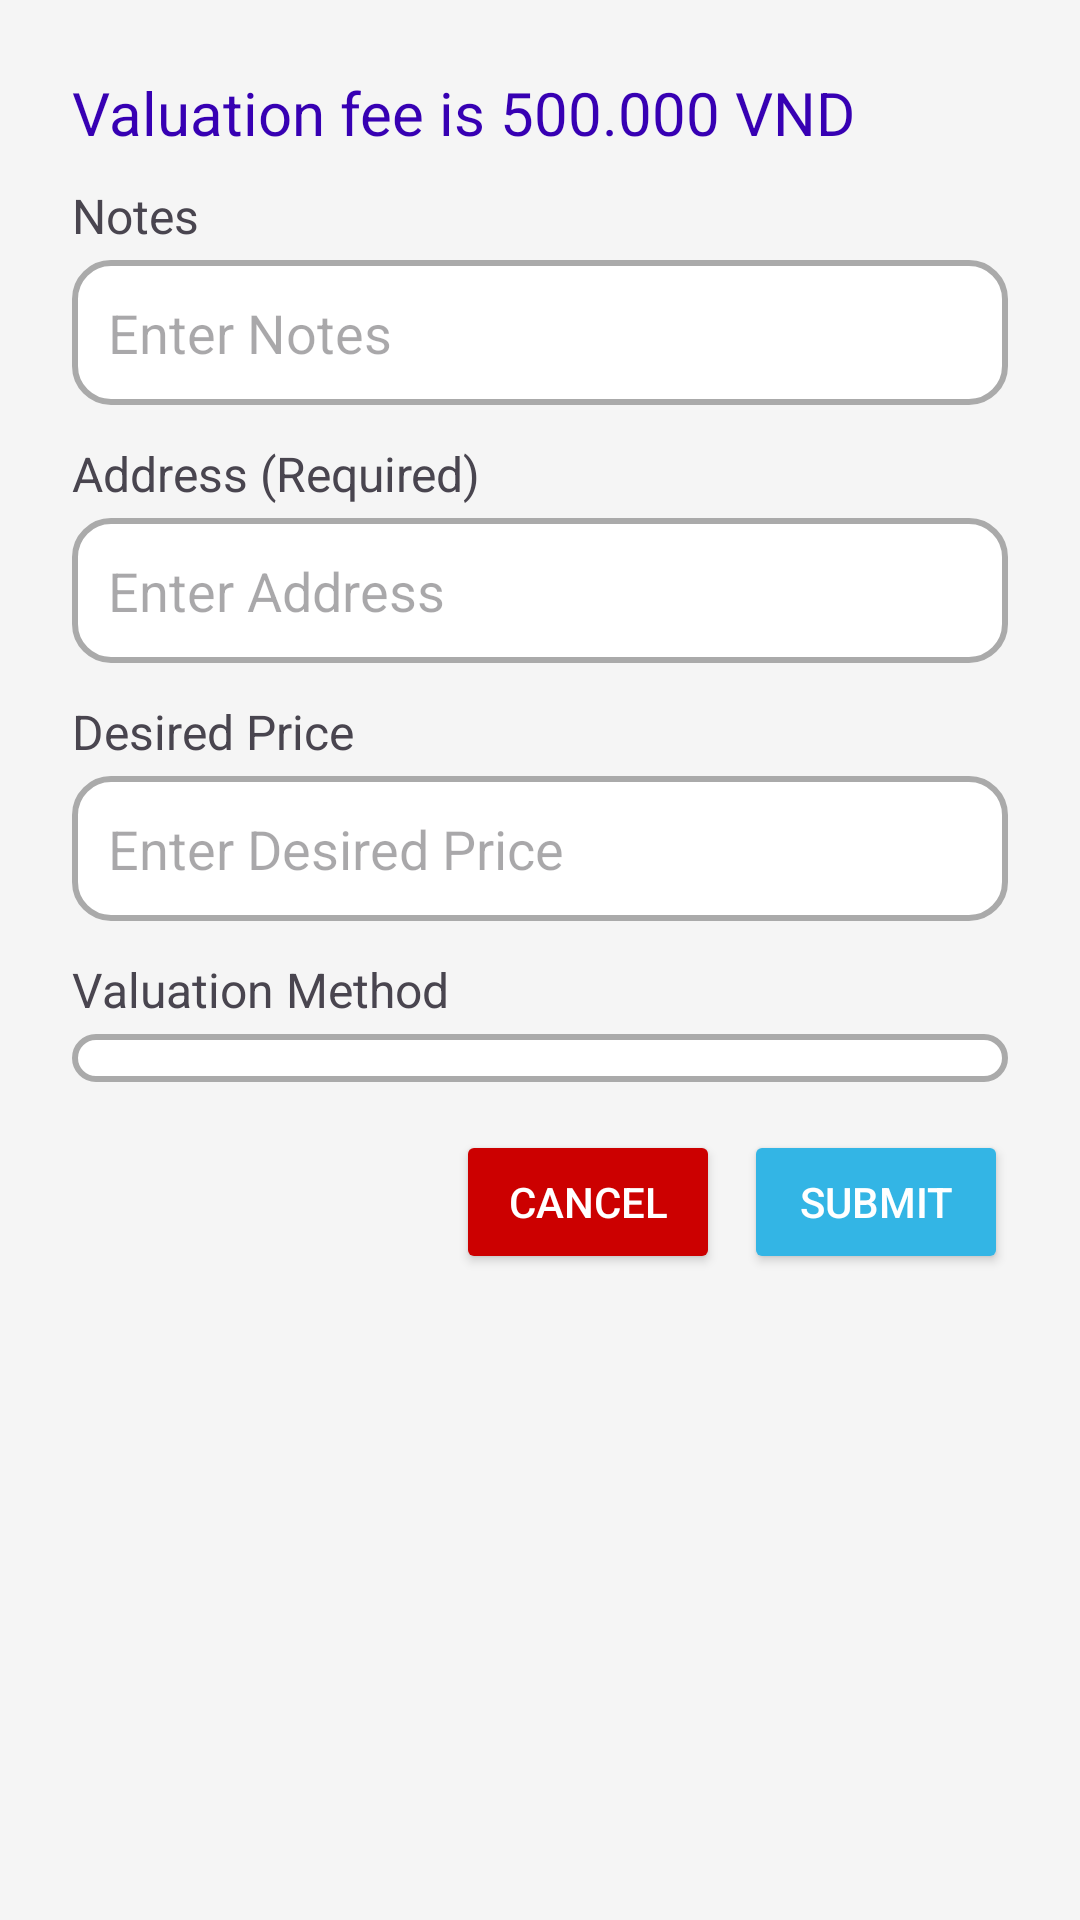

Write the Android layout XML for this screen, with the resource values it uses.
<!-- AndroidManifest.xml: application theme Theme.PRM_JewelryAuction_Mobile -->
<!-- res/layout/dialog_valuation.xml -->
<LinearLayout
    xmlns:android="http://schemas.android.com/apk/res/android"
    android:orientation="vertical"
    android:padding="24dp"
    android:layout_width="match_parent"
    android:layout_height="wrap_content"
    android:background="#F5F5F5">

    <TextView
        android:layout_width="wrap_content"
        android:layout_height="wrap_content"
        android:text="Valuation fee is 500.000 VND"
        android:textColor="@color/design_default_color_primary_dark"
        android:textSize="20sp"
        android:layout_marginBottom="10dp" />
    
    <TextView
        android:layout_width="wrap_content"
        android:layout_height="wrap_content"
        android:text="Notes"
        android:textSize="16sp"
        android:layout_marginBottom="4dp" />

    <EditText
        android:id="@+id/valuation_notes"
        android:hint="Enter Notes"
        android:layout_width="match_parent"
        android:layout_height="wrap_content"
        android:inputType="textMultiLine"
        android:gravity="top"
        android:background="@drawable/rounded_edittext"
        android:padding="12dp" />

    
    <TextView
        android:layout_width="wrap_content"
        android:layout_height="wrap_content"
        android:text="Address (Required)"
        android:textSize="16sp"
        android:layout_marginTop="12dp"
        android:layout_marginBottom="4dp" />

    <EditText
        android:id="@+id/valuation_address"
        android:hint="Enter Address"
        android:layout_width="match_parent"
        android:layout_height="wrap_content"
        android:inputType="textPostalAddress"
        android:background="@drawable/rounded_edittext"
        android:padding="12dp" />

    
    <TextView
        android:layout_width="wrap_content"
        android:layout_height="wrap_content"
        android:text="Desired Price"
        android:textSize="16sp"
        android:layout_marginTop="12dp"
        android:layout_marginBottom="4dp" />

    <EditText
        android:id="@+id/desired_price"
        android:hint="Enter Desired Price"
        android:layout_width="match_parent"
        android:layout_height="wrap_content"
        android:inputType="numberDecimal"
        android:background="@drawable/rounded_edittext"
        android:padding="12dp" />

    
    <TextView
        android:layout_width="wrap_content"
        android:layout_height="wrap_content"
        android:text="Valuation Method"
        android:textSize="16sp"
        android:layout_marginTop="12dp"
        android:layout_marginBottom="4dp" />

    <Spinner
        android:id="@+id/valuation_method_spinner"
        android:layout_width="match_parent"
        android:layout_height="wrap_content"
        android:background="@drawable/rounded_edittext"
        android:padding="8dp" />

    
    <LinearLayout
        android:orientation="horizontal"
        android:layout_width="match_parent"
        android:layout_height="wrap_content"
        android:layout_marginTop="16dp"
        android:gravity="end">

        
        <Button
            android:id="@+id/cancel_button"
            android:layout_width="wrap_content"
            android:layout_height="wrap_content"
            android:text="Cancel"
            android:textColor="@android:color/white"
            android:backgroundTint="@android:color/holo_red_dark"
            android:layout_marginEnd="8dp" />

        
        <Button
            android:id="@+id/submit_button"
            android:layout_width="wrap_content"
            android:layout_height="wrap_content"
            android:text="Submit"
            android:textColor="@android:color/white"
            android:backgroundTint="@android:color/holo_blue_light" />
    </LinearLayout>
</LinearLayout>
<!-- resources referenced by this layout -->
<resources>
  <!-- drawable rounded_edittext (drawable) -->
  <shape xmlns:android="http://schemas.android.com/apk/res/android">
      
      <solid android:color="@android:color/white" />
  
      
      <corners android:radius="12dp" />
  
      
      <stroke
          android:width="2dp"
          android:color="@android:color/darker_gray" />
  </shape>
  <style name="Theme.PRM_JewelryAuction_Mobile" parent="Base.Theme.PRM_JewelryAuction_Mobile" />
  <style name="Base.Theme.PRM_JewelryAuction_Mobile" parent="Theme.Material3.DayNight.NoActionBar">
          
          
      </style>
</resources>
